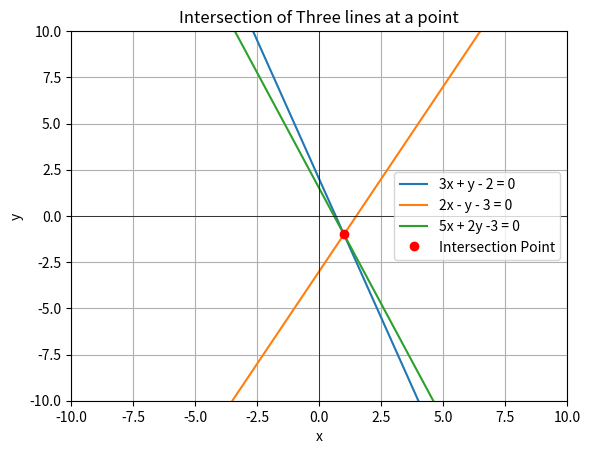

The script that saved this image:
import numpy as np
import matplotlib.pyplot as plt
from sympy import symbols, Eq, solve
#line 1
def line1(x):
  return (2-3*x)
#line 2
def line2(x):
  return (-3+2*x)

x, y = symbols('x y')

#Define the equations
eq1 = Eq(3*x + y - 2, 0)
eq2 = Eq(2*x - y - 3, 0)

#solve the equations
solution = solve((eq1, eq2), (x, y))

#Extract the solutions for x and y

x_solution = solution[x]
y_solution = solution[y]
print("Solution:")
print(f"x = {x_solution}")
print(f"y = {y_solution}")

def line3(x):
  return (3 - ((3 - 2*y_solution)/x_solution)*x)/2
  #return ((3 - 5*x)/2)
# Define the x values for the lines
x_values = np.linspace(-10, 10, 100)

# Calculate the y values for each line
y_values1 = line1(x_values)
y_values2 = line2(x_values)
y_values3 = line3(x_values)

# Plot line 1
plt.plot(x_values, y_values1, label='3x + y - 2 = 0')

# Plot line 2
plt.plot(x_values, y_values2, label='2x - y - 3 = 0')

#plot solution line i.e line3
plt.plot(x_values, y_values3, label='5x + 2y -3 = 0')

# Plot x and y axes
plt.axhline(0, color='black', linewidth=0.5)
plt.axvline(0, color='black', linewidth=0.5)

# Set the limits of the plot
plt.xlim(-10, 10)
plt.ylim(-10, 10)

# Add labels and title
plt.xlabel('x')
plt.ylabel('y')
plt.title('Intersection of Three lines at a point')

# Plot the intersection point
plt.plot(x_solution, y_solution, 'ro', label='Intersection Point')

# Add legend
plt.legend()

# Show the plot
plt.grid(True)
plt.show()
